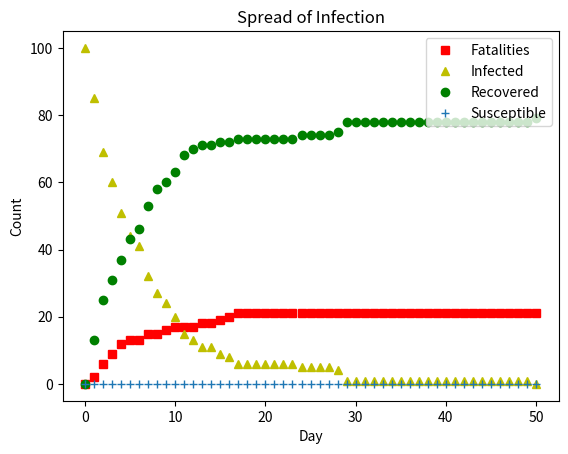

Write the Python code that produced this figure.
# [redacted]
# [redacted]
#Description:
#Part 2B of Assignment 1, simulate the spread of an infectious disease

# Constant Spread Rate: 0.15
# Fatality rate: 0.025
# Recovery rate: 0.15

import itertools as it
import numpy as np
import scipy as sp
import pylab as pl
import matplotlib.pyplot as plt
import random

def simulateNDays(days, numContacts, numInfected, numPeople):
    #For each susceptible person (not infected, dead, or recovered)
    #infectionRate = spreadProb * numContacts * numInfected / numPeople
    #For each infected person:
    #deathProb should be something between 1 and 0
    #Return:
    # - Number of fatalities
    # - Number of infected people
    # - Number of Recovered people
    # - Number of Susceptible people

    #numContacts - Times a typical person come into contact with people
    #numPeople - total population

    # Set up lists
    listDeaths = []
    listInfected= []
    listRecovered = []
    listSusceptible = []

    spreadProb = 0.15
    deathProb = 0.025
    recoverProb = 0.15

    numRecovered = 0
    numDeath = 0

    #Simulate if the susceptible person becomes infected
    infectionRate = (spreadProb * numContacts * numInfected) / numPeople
    #print infectionRate

    #Number of susceptible people
    numOfSusPeople = numPeople - numInfected

    # initial values for lists
    listDeaths.append(0)
    listInfected.append(numInfected)
    listRecovered.append(0)
    listSusceptible.append(numOfSusPeople)
    #Simulate if suspectible person gets infected or not

    # loop for however many days
    for i in range(days):
        for j in range(numOfSusPeople):
            rand = random.random()
            if rand < infectionRate:
                numInfected += 1
                numOfSusPeople -= 1



        #Simulate if infected person recovers or dies
        for j in range(numInfected):
            rand = random.random()
            if rand < deathProb:
                # patient dies
                numPeople -= 1
                numInfected -= 1
                numDeath += 1
            else:
                if rand < recoverProb:
                    # patient recovers
                    numInfected -= 1
                    numRecovered += 1

        # store results for each day
        listDeaths.append(numDeath)
        listInfected.append(numInfected)
        listRecovered.append(numRecovered)
        listSusceptible.append(numOfSusPeople)

    return listDeaths, listInfected, listRecovered, listSusceptible


day = range(0, 51)

# initial number of infected people = 100
# With initial total number of people = 100
# simulate for 50 days
D, I, R, S = simulateNDays(50, 5, 100, 100)


plt.plot(day, D, "rs")
plt.plot(day, I, "y^")
plt.plot(day, R, "go")
plt.plot(day, S, "+")
plt.xlabel('Day')
plt.ylabel('Count')
plt.title('Spread of Infection')
plt.legend(['Fatalities', 'Infected', 'Recovered', 'Susceptible'], loc='upper right')
plt.show()

